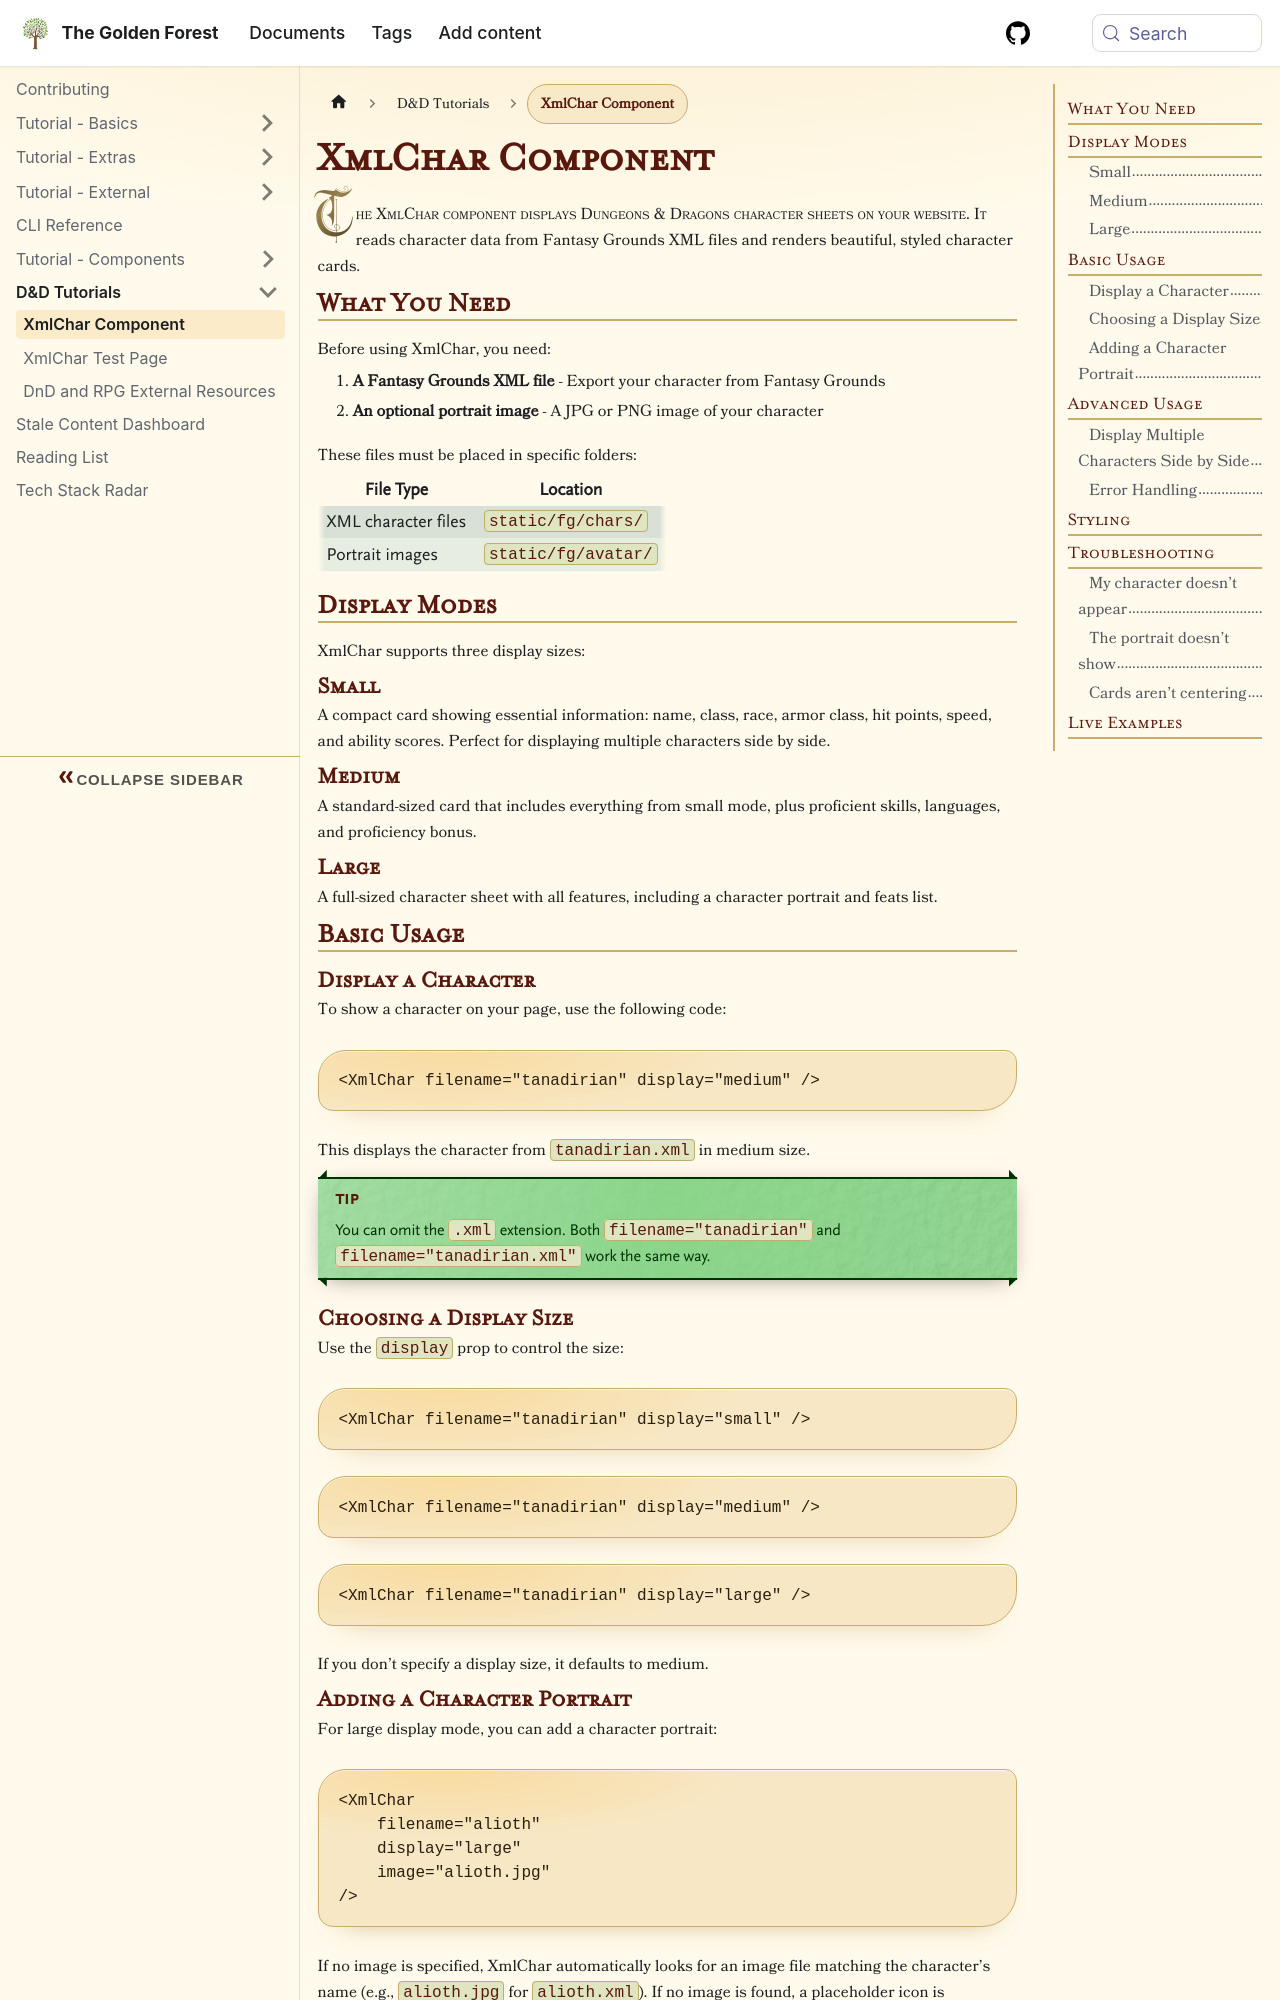

repository: sdelrio/golden-forest · page: tutorial/DnD/tutorial-XmlChar/index.html · generator: docusaurus

---
sidebar_position: 2
---

# XmlChar Component

The XmlChar component displays Dungeons & Dragons character sheets on your website. It reads character data from Fantasy Grounds XML files and renders beautiful, styled character cards.

## What You Need

Before using XmlChar, you need:

1. **A Fantasy Grounds XML file** - Export your character from Fantasy Grounds
2. **An optional portrait image** - A JPG or PNG image of your character

These files must be placed in specific folders:

| File Type | Location |
|-----------|----------|
| XML character files | `static/fg/chars/` |
| Portrait images | `static/fg/avatar/` |

## Display Modes

XmlChar supports three display sizes:

### Small
A compact card showing essential information: name, class, race, armor class, hit points, speed, and ability scores. Perfect for displaying multiple characters side by side.

### Medium
A standard-sized card that includes everything from small mode, plus proficient skills, languages, and proficiency bonus.

### Large
A full-sized character sheet with all features, including a character portrait and feats list.

## Basic Usage

### Display a Character

To show a character on your page, use the following code:

```mdx
<XmlChar filename="tanadirian" display="medium" />
```

This displays the character from `tanadirian.xml` in medium size.

:::tip
You can omit the `.xml` extension. Both `filename="tanadirian"` and `filename="tanadirian.xml"` work the same way.
:::

### Choosing a Display Size

Use the `display` prop to control the size:

```mdx
<XmlChar filename="tanadirian" display="small" />
```

```mdx
<XmlChar filename="tanadirian" display="medium" />
```

```mdx
<XmlChar filename="tanadirian" display="large" />
```

If you don't specify a display size, it defaults to medium.
